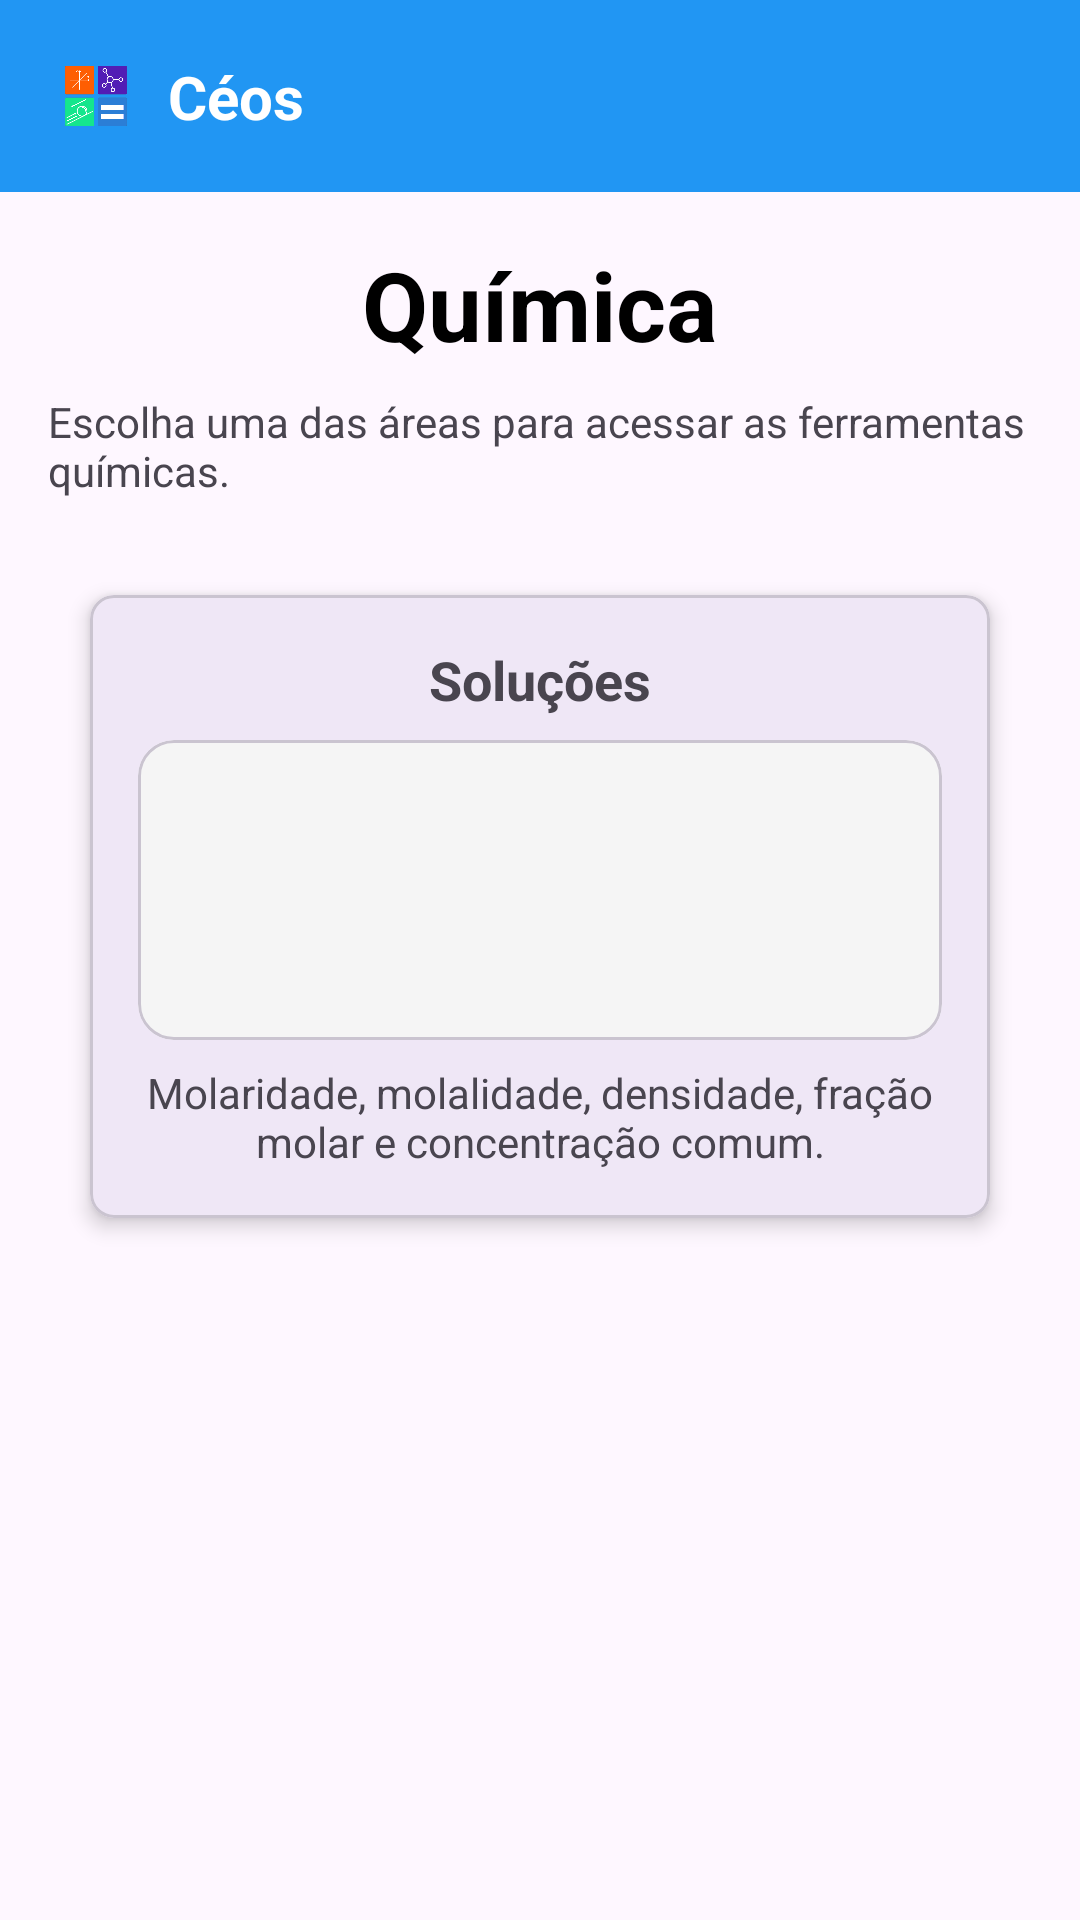

Layout XML and referenced resources for this Android screen:
<!-- AndroidManifest.xml: application theme Theme.Ceos -->
<!-- res/layout/activity_quimica.xml -->
<?xml version="1.0" encoding="utf-8"?>
<androidx.constraintlayout.widget.ConstraintLayout xmlns:android="http://schemas.android.com/apk/res/android"
    xmlns:app="http://schemas.android.com/apk/res-auto"
    xmlns:tools="http://schemas.android.com/tools"
    android:id="@+id/main"
    android:layout_width="match_parent"
    android:layout_height="match_parent"
    tools:context=".quimica">

    
    <com.google.android.material.appbar.AppBarLayout
        android:id="@+id/app_bar_layout"
        android:layout_width="match_parent"
        android:layout_height="wrap_content"
        android:background="#2196F3"
        app:layout_constraintTop_toTopOf="parent"
        app:layout_constraintStart_toStartOf="parent"
        app:layout_constraintEnd_toEndOf="parent">

        <com.google.android.material.appbar.MaterialToolbar
            android:id="@+id/toolbar"
            android:layout_width="match_parent"
            android:layout_height="?attr/actionBarSize"
            app:contentInsetStart="0dp">

            <androidx.constraintlayout.widget.ConstraintLayout
                android:layout_width="match_parent"
                android:layout_height="match_parent"
                android:paddingStart="16dp"
                android:paddingEnd="16dp">

                
                <ImageView
                    android:id="@+id/logo_image"
                    android:layout_width="32dp"
                    android:layout_height="32dp"
                    android:src="@drawable/logo"
                    app:layout_constraintStart_toStartOf="parent"
                    app:layout_constraintTop_toTopOf="parent"
                    app:layout_constraintBottom_toBottomOf="parent" />

                <TextView
                    android:id="@+id/logo_text"
                    android:layout_width="wrap_content"
                    android:layout_height="wrap_content"
                    android:text="Céos"
                    android:textColor="@android:color/white"
                    android:textSize="20sp"
                    android:textStyle="bold"
                    android:layout_marginStart="8dp"
                    app:layout_constraintStart_toEndOf="@id/logo_image"
                    app:layout_constraintTop_toTopOf="parent"
                    app:layout_constraintBottom_toBottomOf="parent" />

                
                <ImageView
                    android:id="@+id/menu_icon"
                    android:layout_width="wrap_content"
                    android:layout_height="wrap_content"
                    android:src="@drawable/ic_menu"
                    app:layout_constraintBottom_toBottomOf="parent"
                    app:layout_constraintEnd_toEndOf="parent"
                    app:layout_constraintTop_toTopOf="parent"
                    android:layout_marginEnd="16dp" />

            </androidx.constraintlayout.widget.ConstraintLayout>

        </com.google.android.material.appbar.MaterialToolbar>
    </com.google.android.material.appbar.AppBarLayout>

    <ScrollView
        android:layout_width="match_parent"
        android:layout_height="0dp"
        app:layout_constraintTop_toBottomOf="@id/app_bar_layout"
        app:layout_constraintBottom_toBottomOf="parent">

        <LinearLayout
            android:layout_width="match_parent"
            android:layout_height="wrap_content"
            android:orientation="vertical"
            android:padding="16dp"
            android:gravity="center_horizontal">

            <TextView
                android:id="@+id/quimica_title"
                android:layout_width="wrap_content"
                android:layout_height="wrap_content"
                android:text="Química"
                android:textSize="32sp"
                android:textStyle="bold"
                android:textColor="@android:color/black"
                android:layout_marginBottom="8dp"/>

            <TextView
                android:id="@+id/quimica_subtitle"
                android:layout_width="wrap_content"
                android:layout_height="wrap_content"
                android:text="Escolha uma das áreas para acessar as ferramentas químicas."
                android:layout_marginBottom="32dp"/>

            
            <com.google.android.material.card.MaterialCardView
                android:layout_width="300dp"
                android:layout_height="wrap_content"
                app:cardCornerRadius="8dp"
                app:cardElevation="4dp"
                android:layout_marginBottom="16dp">

                <LinearLayout
                    android:layout_width="match_parent"
                    android:layout_height="wrap_content"
                    android:orientation="vertical"
                    android:gravity="center_horizontal"
                    android:padding="16dp">

                    <TextView
                        android:layout_width="wrap_content"
                        android:layout_height="wrap_content"
                        android:text="Soluções"
                        android:textSize="18sp"
                        android:textStyle="bold"
                        android:layout_marginBottom="8dp"/>

                    <com.google.android.material.card.MaterialCardView
                        android:layout_width="match_parent"
                        android:layout_height="100dp"
                        app:cardElevation="0dp"
                        app:cardBackgroundColor="#F5F5F5"
                        android:layout_marginBottom="8dp">
                        <ImageView
                            android:layout_width="match_parent"
                            android:layout_height="match_parent"
                            android:src="@drawable/concentracao"/>
                    </com.google.android.material.card.MaterialCardView>

                    <TextView
                        android:layout_width="wrap_content"
                        android:layout_height="wrap_content"
                        android:text="Molaridade, molalidade, densidade, fração molar e concentração comum."
                        android:gravity="center"/>
                </LinearLayout>
            </com.google.android.material.card.MaterialCardView>

        </LinearLayout>
    </ScrollView>

</androidx.constraintlayout.widget.ConstraintLayout>
<!-- resources referenced by this layout -->
<resources>
  <!-- drawable logo: png bitmap (drawable, 18710 bytes) -->
  <style name="Theme.Ceos" parent="Base.Theme.Ceos" />
  <style name="Base.Theme.Ceos" parent="Theme.Material3.DayNight.NoActionBar">
          
          
      </style>
</resources>
